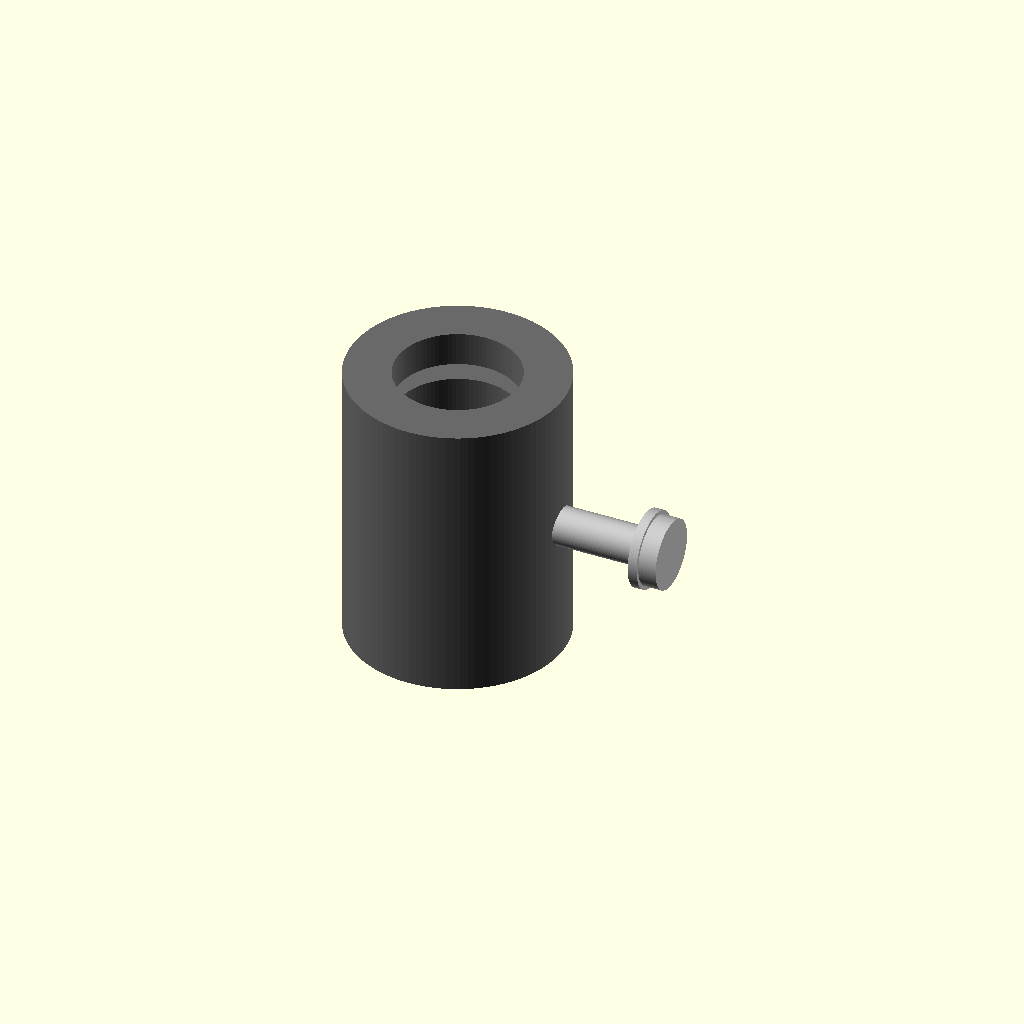
Cell 1: rendered with the file's own defaults.
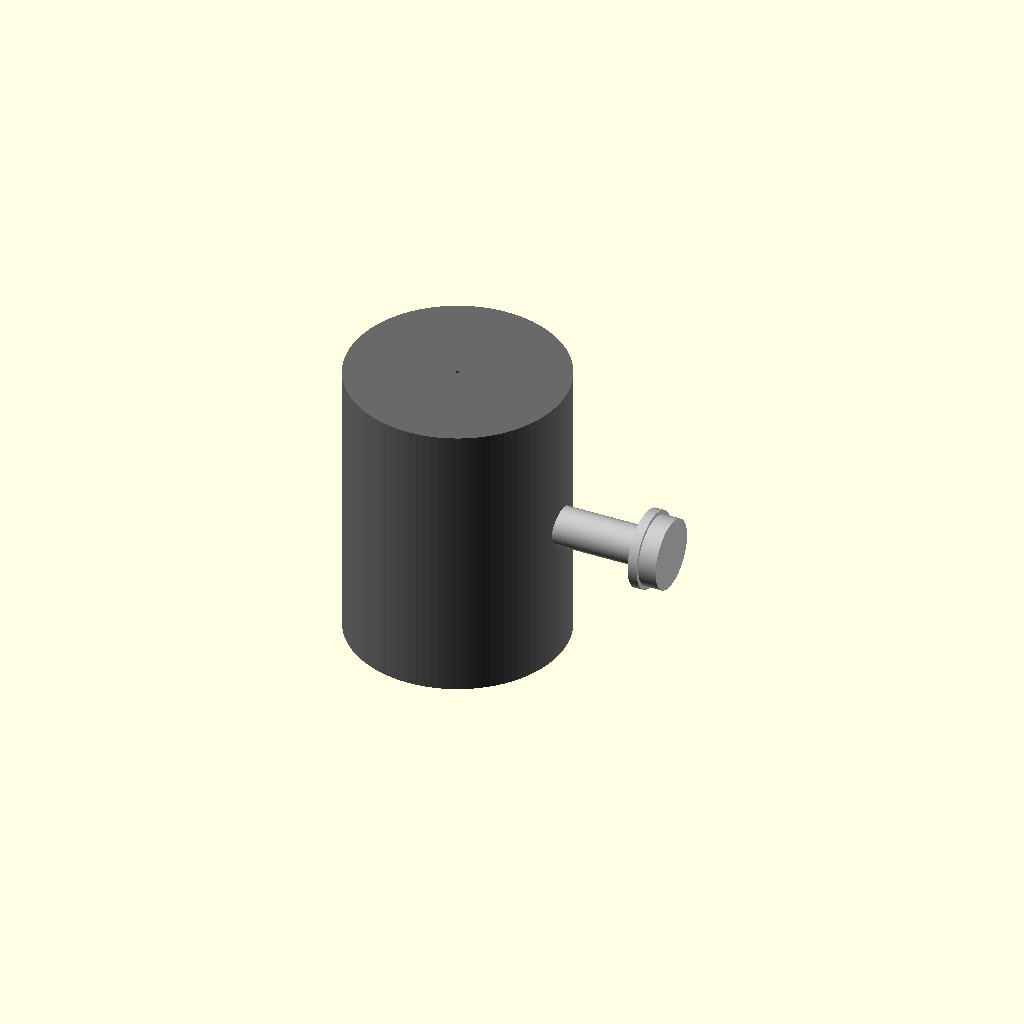
Cell 2: the same model with bore_diameter_mm = 0.5.
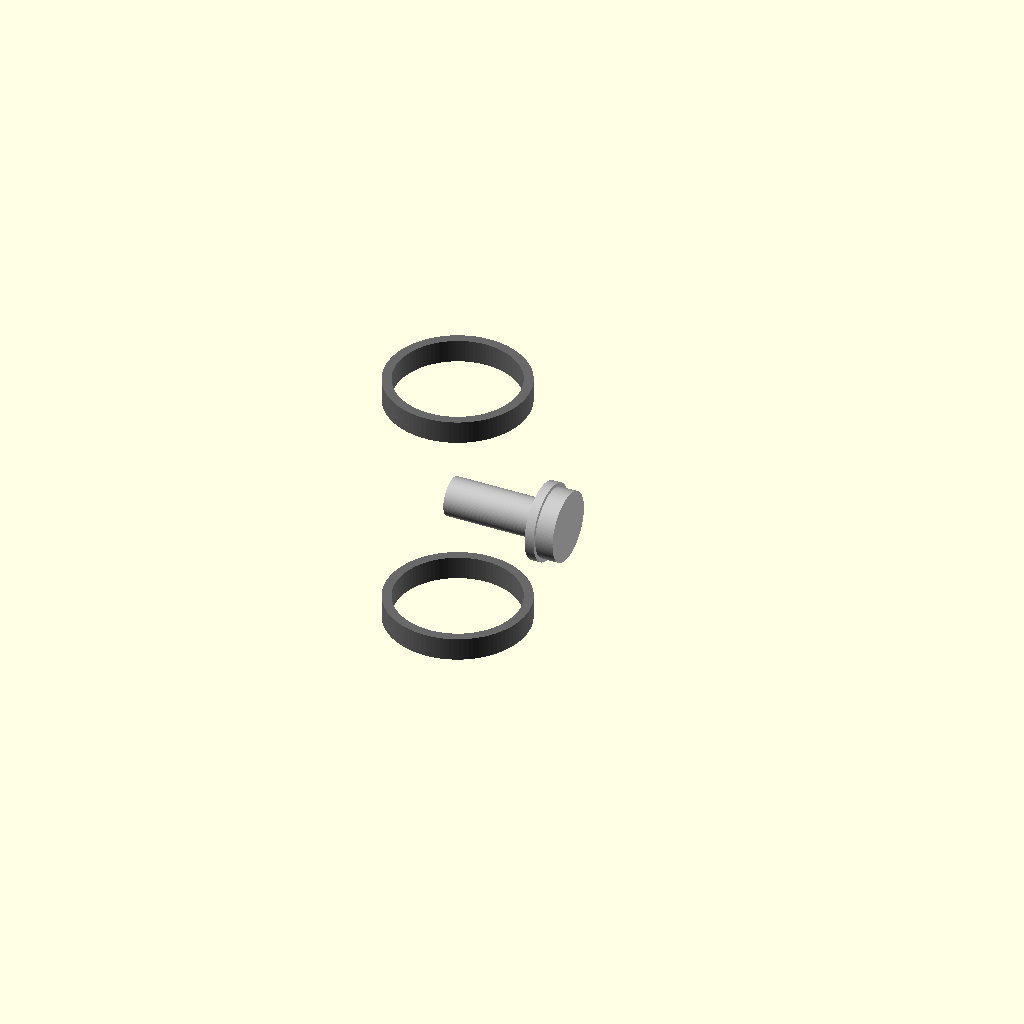
Cell 3: the same model with outer_diameter_mm = 0.5.
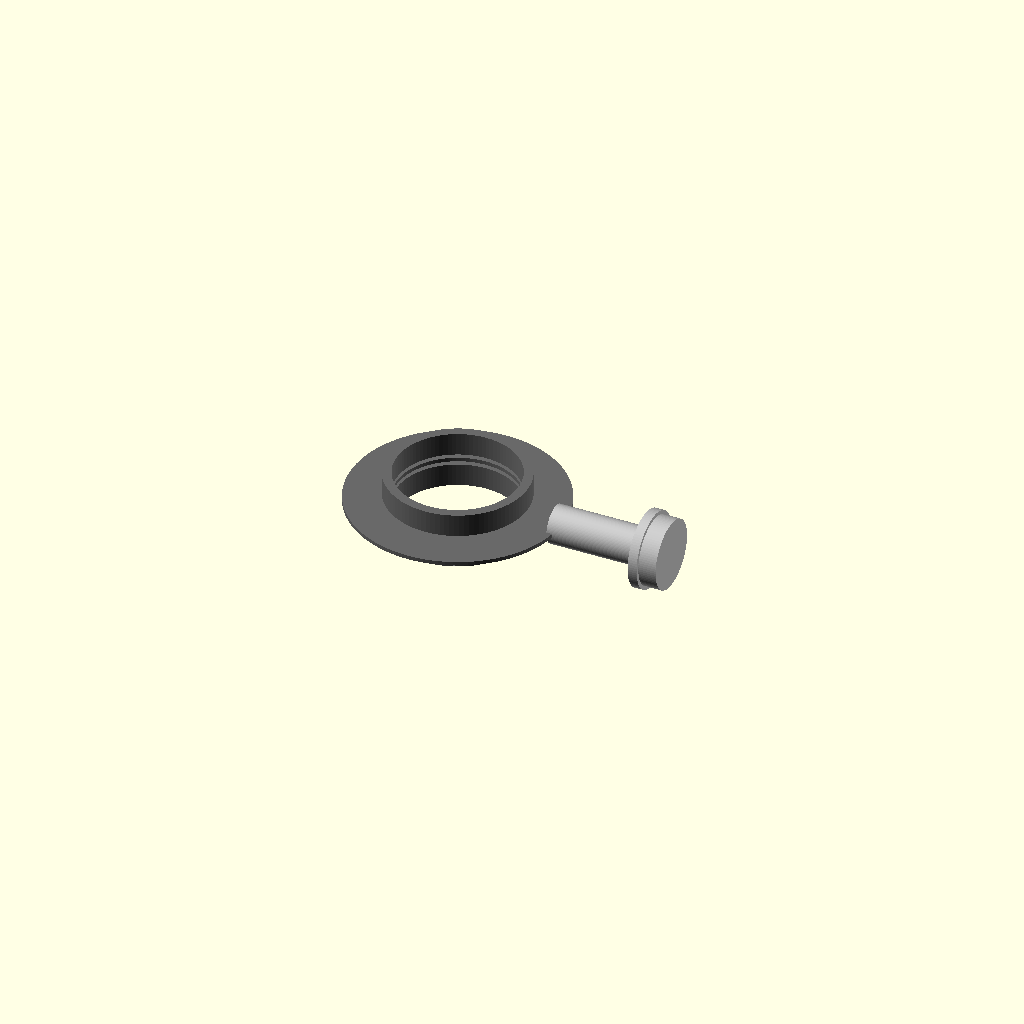
Cell 4 — length_mm set to 0.5, the other parameters unchanged.
All cells are drawn from one camera (rotation 55°, 0°, 25°, orthographic, colour scheme Cornfield), so only the parameter changes between them.
Source of the model, results/nopscadlib/ablations/no_multiview/scad/linear_bearing__LM16UU.scad:
// Parameters
bore_diameter_mm = 16; //[8:32:0.5]
outer_diameter_mm = 28; //[14:56:0.5]
length_mm = 37; //[18.5:74:0.5]
bore_radius_mm = bore_diameter_mm/2; //[4:16:0.25]
outer_radius_mm = outer_diameter_mm/2; //[7:28:0.25]
casing_wall_thickness_mm = 2.2; //[1.1:4.4:0.1]
seal_length_mm = 3; //[1.5:6:0.25]
seal_radial_thickness_mm = 1.2; //[0.6:2.4:0.1]
groove_width_mm = 2.2; //[1.1:4.4:0.1]
groove_depth_mm = 0.6; //[0.3:1.2:0.05]
groove_spacing_mm = 26; //[13:52:0.5]
overlap_mm = 1; //[0.5:2:0.1]
screw_shank_diameter_mm = 5; //[2.5:10:0.5]
screw_length_mm = 12; //[6:24:0.5]
screw_head_diameter_mm = 9; //[4.5:18:0.5]
screw_head_height_mm = 3.5; //[1.75:7:0.25]
washer_outer_diameter_mm = 10; //[5:20:0.5]
washer_thickness_mm = 1.2; //[0.6:2.4:0.1]

$fn = 96;

// Linear Bearing - complete geometry
module linear_bearing() {
  color("DimGray")
  union() {
    // Bearing casing with grooves
    difference() {
      cylinder(r=outer_radius_mm, h=length_mm, center=true);
      cylinder(r=bore_radius_mm, h=length_mm + 2*overlap_mm, center=true);

      // External grooves (cut into OD)
      scale([(outer_radius_mm - groove_depth_mm)/outer_radius_mm,
             (outer_radius_mm - groove_depth_mm)/outer_radius_mm, 1]) {
        translate([0, 0, groove_spacing_mm/2])
          cylinder(r=outer_radius_mm, h=groove_width_mm, center=true);
        translate([0, 0, -groove_spacing_mm/2])
          cylinder(r=outer_radius_mm, h=groove_width_mm, center=true);
      }
    }

    // End seals (slightly overlapping into the casing)
    difference() {
      translate([0, 0, -length_mm/2 + seal_length_mm/2 + overlap_mm])
        cylinder(r=bore_radius_mm + seal_radial_thickness_mm, h=seal_length_mm, center=true);
      translate([0, 0, -length_mm/2 + seal_length_mm/2 + overlap_mm])
        cylinder(r=bore_radius_mm, h=seal_length_mm + 2*overlap_mm, center=true);
    }

    difference() {
      translate([0, 0,  length_mm/2 - seal_length_mm/2 - overlap_mm])
        cylinder(r=bore_radius_mm + seal_radial_thickness_mm, h=seal_length_mm, center=true);
      translate([0, 0,  length_mm/2 - seal_length_mm/2 - overlap_mm])
        cylinder(r=bore_radius_mm, h=seal_length_mm + 2*overlap_mm, center=true);
    }
  }
}

// Screw and Washer - attached to bearing OD with guaranteed overlap
module screw_and_washer() {
  // Place screw axis along +X, starting slightly inside the bearing OD
  // so it intersects the bearing by overlap_mm.
  x_shank_center  = outer_radius_mm + screw_length_mm/2 - overlap_mm;
  x_head_center   = outer_radius_mm + screw_length_mm + screw_head_height_mm/2 - overlap_mm;
  x_washer_center = outer_radius_mm + screw_length_mm + washer_thickness_mm/2 - overlap_mm;

  color("Silver")
  union() {
    // Screw shank
    translate([x_shank_center, 0, 0])
      rotate([0, 90, 0])
      cylinder(r=screw_shank_diameter_mm/2, h=screw_length_mm, center=true);

    // Screw head
    translate([x_head_center, 0, 0])
      rotate([0, 90, 0])
      cylinder(r=screw_head_diameter_mm/2, h=screw_head_height_mm, center=true);

    // Washer
    translate([x_washer_center, 0, 0])
      rotate([0, 90, 0])
      cylinder(r=washer_outer_diameter_mm/2, h=washer_thickness_mm, center=true);
  }
}

// Assembly: ensure a single connected solid via union()
module assembly() {
  union() {
    linear_bearing();     // (added/ensured present)
    screw_and_washer();   // intersects bearing by overlap_mm
  }
}

assembly();
Parameter table extracted from the source (name, type, default, range or options):
bore_diameter_mm: number, default 16, range 0.5 to 8, step 32
outer_diameter_mm: number, default 28, range 0.5 to 14, step 56
length_mm: number, default 37, range 0.5 to 18.5, step 74
casing_wall_thickness_mm: number, default 2.2, range 0.1 to 1.1, step 4.4
seal_length_mm: number, default 3, range 0.25 to 1.5, step 6
seal_radial_thickness_mm: number, default 1.2, range 0.1 to 0.6, step 2.4
groove_width_mm: number, default 2.2, range 0.1 to 1.1, step 4.4
groove_depth_mm: number, default 0.6, range 0.05 to 0.3, step 1.2
groove_spacing_mm: number, default 26, range 0.5 to 13, step 52
overlap_mm: number, default 1, range 0.1 to 0.5, step 2
screw_shank_diameter_mm: number, default 5, range 0.5 to 2.5, step 10
screw_length_mm: number, default 12, range 0.5 to 6, step 24
screw_head_diameter_mm: number, default 9, range 0.5 to 4.5, step 18
screw_head_height_mm: number, default 3.5, range 0.25 to 1.75, step 7
washer_outer_diameter_mm: number, default 10, range 0.5 to 5, step 20
washer_thickness_mm: number, default 1.2, range 0.1 to 0.6, step 2.4
